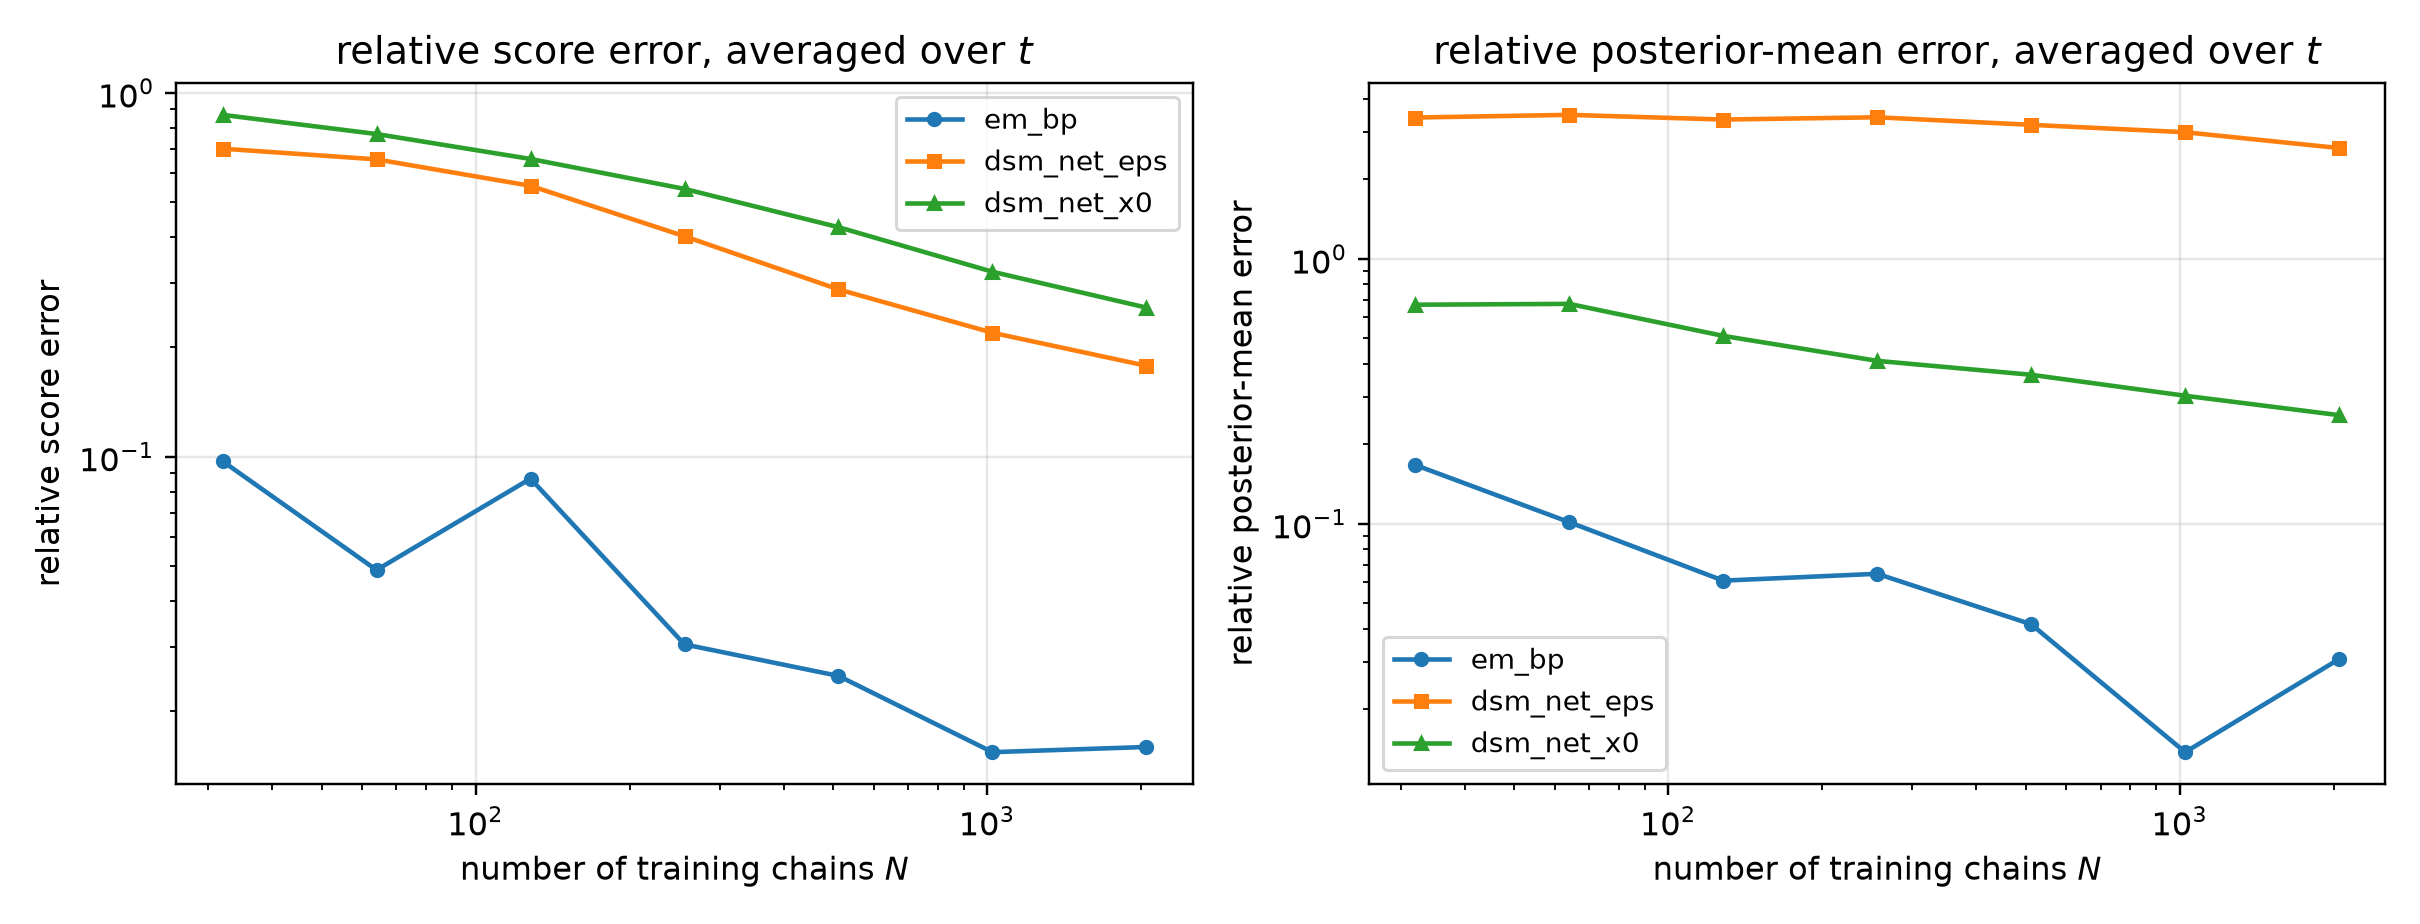

The data file committed next to this chart (first rows):
n_chains, method, t, mean_rel_l2, score_rel_l2, mean_mse, identity_residual
32, em_bp, 0.05, 0.05176, 0.2569, 0.002491, 1.3603866533551582e-15
32, dsm_net_eps, 0.05, 0.37, 1.836, 0.1273, 1.9217288766683373e-16
32, dsm_net_x0, 0.05, 0.6048, 3.001, 0.3402, 1.507610517055461e-16
32, em_bp, 0.0725, 0.05542, 0.205, 0.002816, 1.2625856225611098e-15
32, dsm_net_eps, 0.0725, 0.4249, 1.572, 0.1656, 1.8210989127181216e-16
32, dsm_net_x0, 0.0725, 0.5939, 2.198, 0.3235, 1.6544923666845624e-16
32, em_bp, 0.1053, 0.05469, 0.1498, 0.002638, 1.3452875845003247e-15
32, dsm_net_eps, 0.1053, 0.4652, 1.274, 0.1909, 1.9399687512252062e-16
32, dsm_net_x0, 0.1053, 0.5831, 1.597, 0.2999, 1.9200548280725051e-16
32, em_bp, 0.1527, 0.05903, 0.1206, 0.00298, 1.3103812304150227e-15
32, dsm_net_eps, 0.1527, 0.485, 0.9905, 0.2012, 1.826293725854328e-16
32, dsm_net_x0, 0.1527, 0.5815, 1.188, 0.2893, 1.7952292781843386e-16
32, em_bp, 0.2216, 0.0651, 0.0983, 0.003491, 1.3789823870998473e-15
32, dsm_net_eps, 0.2216, 0.4952, 0.7478, 0.202, 1.9771644571825158e-16
32, dsm_net_x0, 0.2216, 0.5711, 0.8623, 0.2686, 1.9993313828445712e-16
32, em_bp, 0.3215, 0.0777, 0.08519, 0.004638, 1.3906855339162459e-15
32, dsm_net_eps, 0.3215, 0.5062, 0.555, 0.1968, 2.1482008980125923e-16
32, dsm_net_x0, 0.3215, 0.5701, 0.6251, 0.2497, 2.2818864019043064e-16
32, em_bp, 0.4665, 0.1029, 0.07656, 0.007035, 1.4054996028479454e-15
32, dsm_net_eps, 0.4665, 0.5466, 0.4067, 0.1985, 2.545683922078828e-16
32, dsm_net_x0, 0.4665, 0.5636, 0.4193, 0.211, 2.9033981047918146e-16
32, em_bp, 0.6769, 0.1435, 0.06679, 0.01133, 1.5111487208990123e-15
32, dsm_net_eps, 0.6769, 0.6289, 0.2927, 0.2175, 3.2187102111125244e-16
32, dsm_net_x0, 0.6769, 0.5759, 0.268, 0.1824, 4.0400953991120677e-16
32, em_bp, 0.9821, 0.2061, 0.05631, 0.01756, 1.7409344267975898e-15
32, dsm_net_eps, 0.9821, 0.8094, 0.2212, 0.2709, 3.991197376239693e-16
32, dsm_net_x0, 0.9821, 0.568, 0.1552, 0.1334, 6.460438195144617e-16
32, em_bp, 1.425, 0.2884, 0.03523, 0.019, 2.6355016220381847e-15
32, dsm_net_eps, 1.425, 1.466, 0.1791, 0.4908, 4.720247576573476e-16
32, dsm_net_x0, 1.425, 0.6112, 0.07467, 0.08534, 1.2692307798050005e-15
32, em_bp, 2.068, 0.3639, 0.01223, 0.008966, 7.751760270780987e-15
32, dsm_net_eps, 2.068, 4.965, 0.1669, 1.67, 5.086400714615545e-16
32, dsm_net_x0, 2.068, 0.7847, 0.02637, 0.0417, 3.5954431305479295e-15
32, em_bp, 3.0, 0.5301, 0.00309, 0.003822, 3.077221140730817e-14
32, dsm_net_eps, 3.0, 29.72, 0.1732, 12.01, 4.832629753474957e-16
32, dsm_net_x0, 3.0, 1.433, 0.008352, 0.02792, 1.1285755373561004e-14
64, em_bp, 0.05, 0.02654, 0.1317, 0.0006553, 2.5994198553066188e-15
64, dsm_net_eps, 0.05, 0.3406, 1.69, 0.1079, 2.062170405850996e-16
64, dsm_net_x0, 0.05, 0.5334, 2.647, 0.2646, 1.6297093590808697e-16
64, em_bp, 0.0725, 0.0307, 0.1136, 0.0008643, 2.2795429843397406e-15
64, dsm_net_eps, 0.0725, 0.3944, 1.459, 0.1426, 1.9250727655747017e-16
64, dsm_net_x0, 0.0725, 0.5282, 1.954, 0.2558, 1.740869547211614e-16
64, em_bp, 0.1053, 0.03191, 0.08741, 0.0008984, 2.239233477424323e-15
64, dsm_net_eps, 0.1053, 0.4321, 1.184, 0.1647, 2.0483552586072915e-16
64, dsm_net_x0, 0.1053, 0.517, 1.416, 0.2357, 1.9793778576868542e-16
64, em_bp, 0.1527, 0.03502, 0.07152, 0.001049, 2.2249624801904793e-15
64, dsm_net_eps, 0.1527, 0.4506, 0.9204, 0.1737, 1.977566688470585e-16
64, dsm_net_x0, 0.1527, 0.5115, 1.045, 0.2238, 1.9798514298300718e-16
64, em_bp, 0.2216, 0.03662, 0.0553, 0.001105, 2.409546116309016e-15
64, dsm_net_eps, 0.2216, 0.4563, 0.689, 0.1715, 2.0990770188508003e-16
64, dsm_net_x0, 0.2216, 0.5019, 0.7579, 0.2075, 2.1608223613158855e-16
64, em_bp, 0.3215, 0.03696, 0.04052, 0.001049, 2.848621856740867e-15
64, dsm_net_eps, 0.3215, 0.4555, 0.4995, 0.1594, 2.364014306239811e-16
64, dsm_net_x0, 0.3215, 0.4892, 0.5364, 0.1839, 2.479124902599246e-16
64, em_bp, 0.4665, 0.03673, 0.02732, 0.0008961, 3.903025666031784e-15
64, dsm_net_eps, 0.4665, 0.4977, 0.3702, 0.1645, 2.778774325106333e-16
64, dsm_net_x0, 0.4665, 0.5027, 0.374, 0.1679, 3.0948492036370063e-16
64, em_bp, 0.6769, 0.04098, 0.01907, 0.0009237, 5.3098572253708455e-15
64, dsm_net_eps, 0.6769, 0.6063, 0.2821, 0.2021, 3.337663524233671e-16
64, dsm_net_x0, 0.6769, 0.5171, 0.2407, 0.1471, 4.3974766490406487e-16
... 192 more rows
